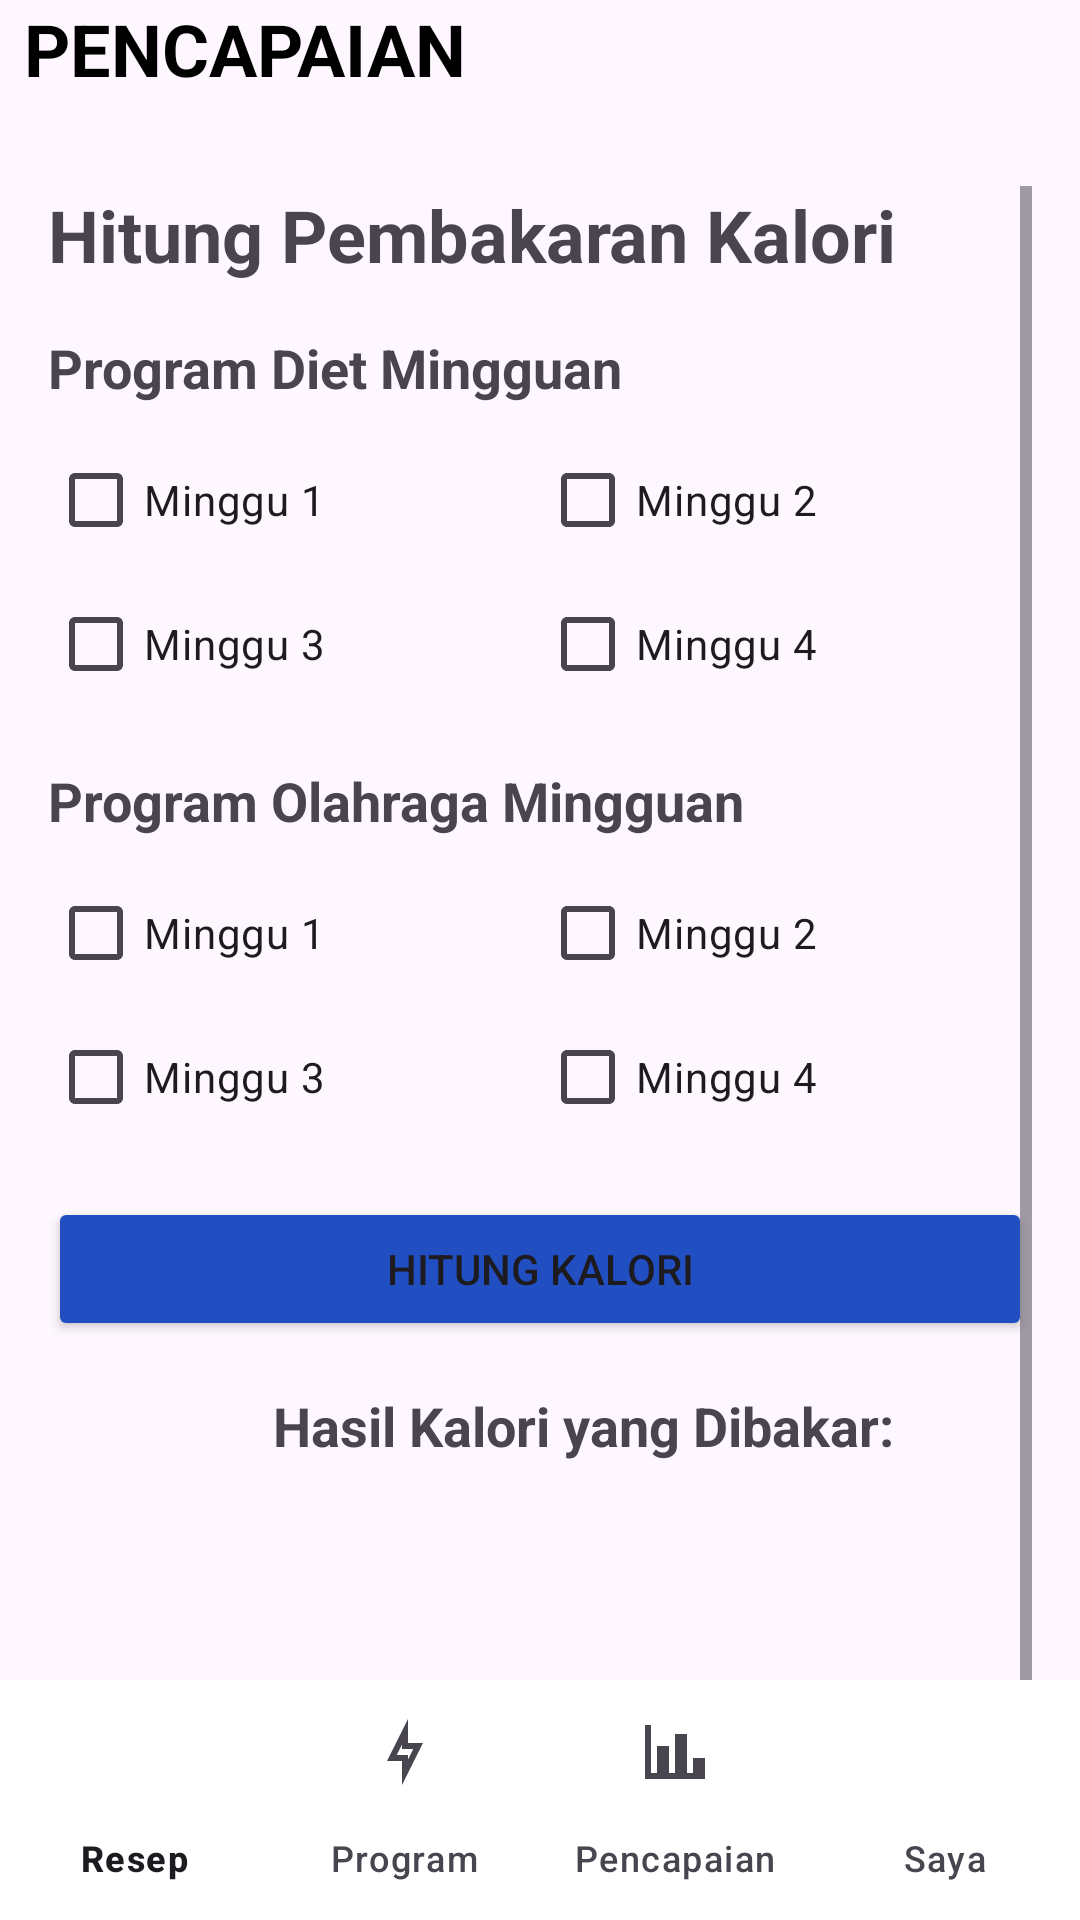

Reconstruct the res/layout file that produces this screen, plus the resources it refers to.
<!-- AndroidManifest.xml: application theme Theme.UTSAplikasiDiet -->
<!-- res/layout/laporan.xml -->
<?xml version="1.0" encoding="utf-8"?>
<FrameLayout xmlns:android="http://schemas.android.com/apk/res/android"
    xmlns:tools="http://schemas.android.com/tools"
    android:layout_width="match_parent"
    android:layout_height="match_parent"
    android:id="@+id/fragment_container"
    xmlns:app="http://schemas.android.com/apk/res-auto"
    tools:context=".LaporanActivity">

    <TextView
        android:layout_width="wrap_content"
        android:layout_height="wrap_content"
        android:text="PENCAPAIAN"
        android:textSize="24sp"
        android:layout_marginHorizontal="8dp"
        android:textStyle="bold"
        android:textColor="#000000"
        android:layout_marginBottom="8dp" />

    <ScrollView
        android:layout_width="match_parent"
        android:layout_height="match_parent"
        android:layout_marginTop="46dp"
        android:padding="16dp">

        <LinearLayout
            android:layout_width="match_parent"
            android:layout_height="wrap_content"
            android:orientation="vertical">

            <TextView
                android:layout_width="match_parent"
                android:layout_height="wrap_content"
                android:text="Hitung Pembakaran Kalori"
                android:textSize="24sp"
                android:textStyle="bold"
                android:paddingBottom="16dp" />

            
            <TextView
                android:layout_width="wrap_content"
                android:layout_height="wrap_content"
                android:text="Program Diet Mingguan"
                android:textSize="18sp"
                android:textStyle="bold"
                android:paddingBottom="8dp" />

            <LinearLayout
                android:layout_width="match_parent"
                android:layout_height="wrap_content"
                android:orientation="horizontal">

                <CheckBox
                    android:id="@+id/checkBox_diet_week1"
                    android:layout_width="0dp"
                    android:layout_weight="1"
                    android:layout_height="wrap_content"
                    android:text="Minggu 1" />

                <CheckBox
                    android:id="@+id/checkBox_diet_week2"
                    android:layout_width="0dp"
                    android:layout_weight="1"
                    android:layout_height="wrap_content"
                    android:text="Minggu 2" />
            </LinearLayout>

            <LinearLayout
                android:layout_width="match_parent"
                android:layout_height="wrap_content"
                android:orientation="horizontal">

                <CheckBox
                    android:id="@+id/checkBox_diet_week3"
                    android:layout_width="0dp"
                    android:layout_weight="1"
                    android:layout_height="wrap_content"
                    android:text="Minggu 3" />

                <CheckBox
                    android:id="@+id/checkBox_diet_week4"
                    android:layout_width="0dp"
                    android:layout_weight="1"
                    android:layout_height="wrap_content"
                    android:text="Minggu 4" />
            </LinearLayout>

            
            <TextView
                android:layout_width="wrap_content"
                android:layout_height="wrap_content"
                android:text="Program Olahraga Mingguan"
                android:textSize="18sp"
                android:textStyle="bold"
                android:paddingTop="16dp"
                android:paddingBottom="8dp" />

            <LinearLayout
                android:layout_width="match_parent"
                android:layout_height="wrap_content"
                android:orientation="horizontal">

                <CheckBox
                    android:id="@+id/checkBox_exercise_week1"
                    android:layout_width="0dp"
                    android:layout_weight="1"
                    android:layout_height="wrap_content"
                    android:text="Minggu 1" />

                <CheckBox
                    android:id="@+id/checkBox_exercise_week2"
                    android:layout_width="0dp"
                    android:layout_weight="1"
                    android:layout_height="wrap_content"
                    android:text="Minggu 2" />
            </LinearLayout>

            <LinearLayout
                android:layout_width="match_parent"
                android:layout_height="wrap_content"
                android:orientation="horizontal">

                <CheckBox
                    android:id="@+id/checkBox_exercise_week3"
                    android:layout_width="0dp"
                    android:layout_weight="1"
                    android:layout_height="wrap_content"
                    android:text="Minggu 3" />

                <CheckBox
                    android:id="@+id/checkBox_exercise_week4"
                    android:layout_width="0dp"
                    android:layout_weight="1"
                    android:layout_height="wrap_content"
                    android:text="Minggu 4" />
            </LinearLayout>

            


            
            <Button
                android:id="@+id/button_calculate"
                android:layout_width="match_parent"
                android:layout_height="wrap_content"
                android:layout_marginTop="16dp"
                android:backgroundTint="#214EC1"
                android:text="Hitung Kalori"
                app:cornerRadius="10dp" />

            <TextView
                android:layout_width="wrap_content"
                android:layout_height="wrap_content"
                android:text="Hasil Kalori yang Dibakar:"
                android:layout_marginStart="75dp"
                android:textSize="18sp"
                android:textStyle="bold"
                android:layout_marginTop="16dp" />

            <LinearLayout
                android:layout_width="match_parent"
                android:layout_height="wrap_content"
                android:orientation="vertical"
                android:gravity="center_horizontal">

                <TextView
                    android:id="@+id/hasilPerhitungan"
                    android:layout_width="wrap_content"
                    android:layout_height="wrap_content"
                    android:text=""
                    android:textSize="60dp"
                    android:textStyle="italic"
                    android:layout_marginTop="8dp" />

                
                <Button
                    android:id="@+id/button_reset"
                    android:layout_width="100dp"
                    android:layout_height="wrap_content"
                    android:layout_marginTop="40dp"
                    android:backgroundTint="@color/design_default_color_error"
                    android:text="Reset"
                    app:cornerRadius="10dp" />
            </LinearLayout>


        </LinearLayout>
    </ScrollView>
    <com.google.android.material.bottomnavigation.BottomNavigationView
        android:id="@+id/bottom_navigation"
        android:layout_width="match_parent"
        android:layout_height="wrap_content"
        android:layout_gravity="bottom"
        android:background="#fff"
        app:menu="@menu/bottom_nav_menu"
        app:labelVisibilityMode="labeled"/>
</FrameLayout>
<!-- resources referenced by this layout -->
<resources>
  <style name="Theme.UTSAplikasiDiet" parent="Base.Theme.UTSAplikasiDiet" />
  <style name="Base.Theme.UTSAplikasiDiet" parent="Theme.Material3.DayNight.NoActionBar">
          
          
      </style>
</resources>
